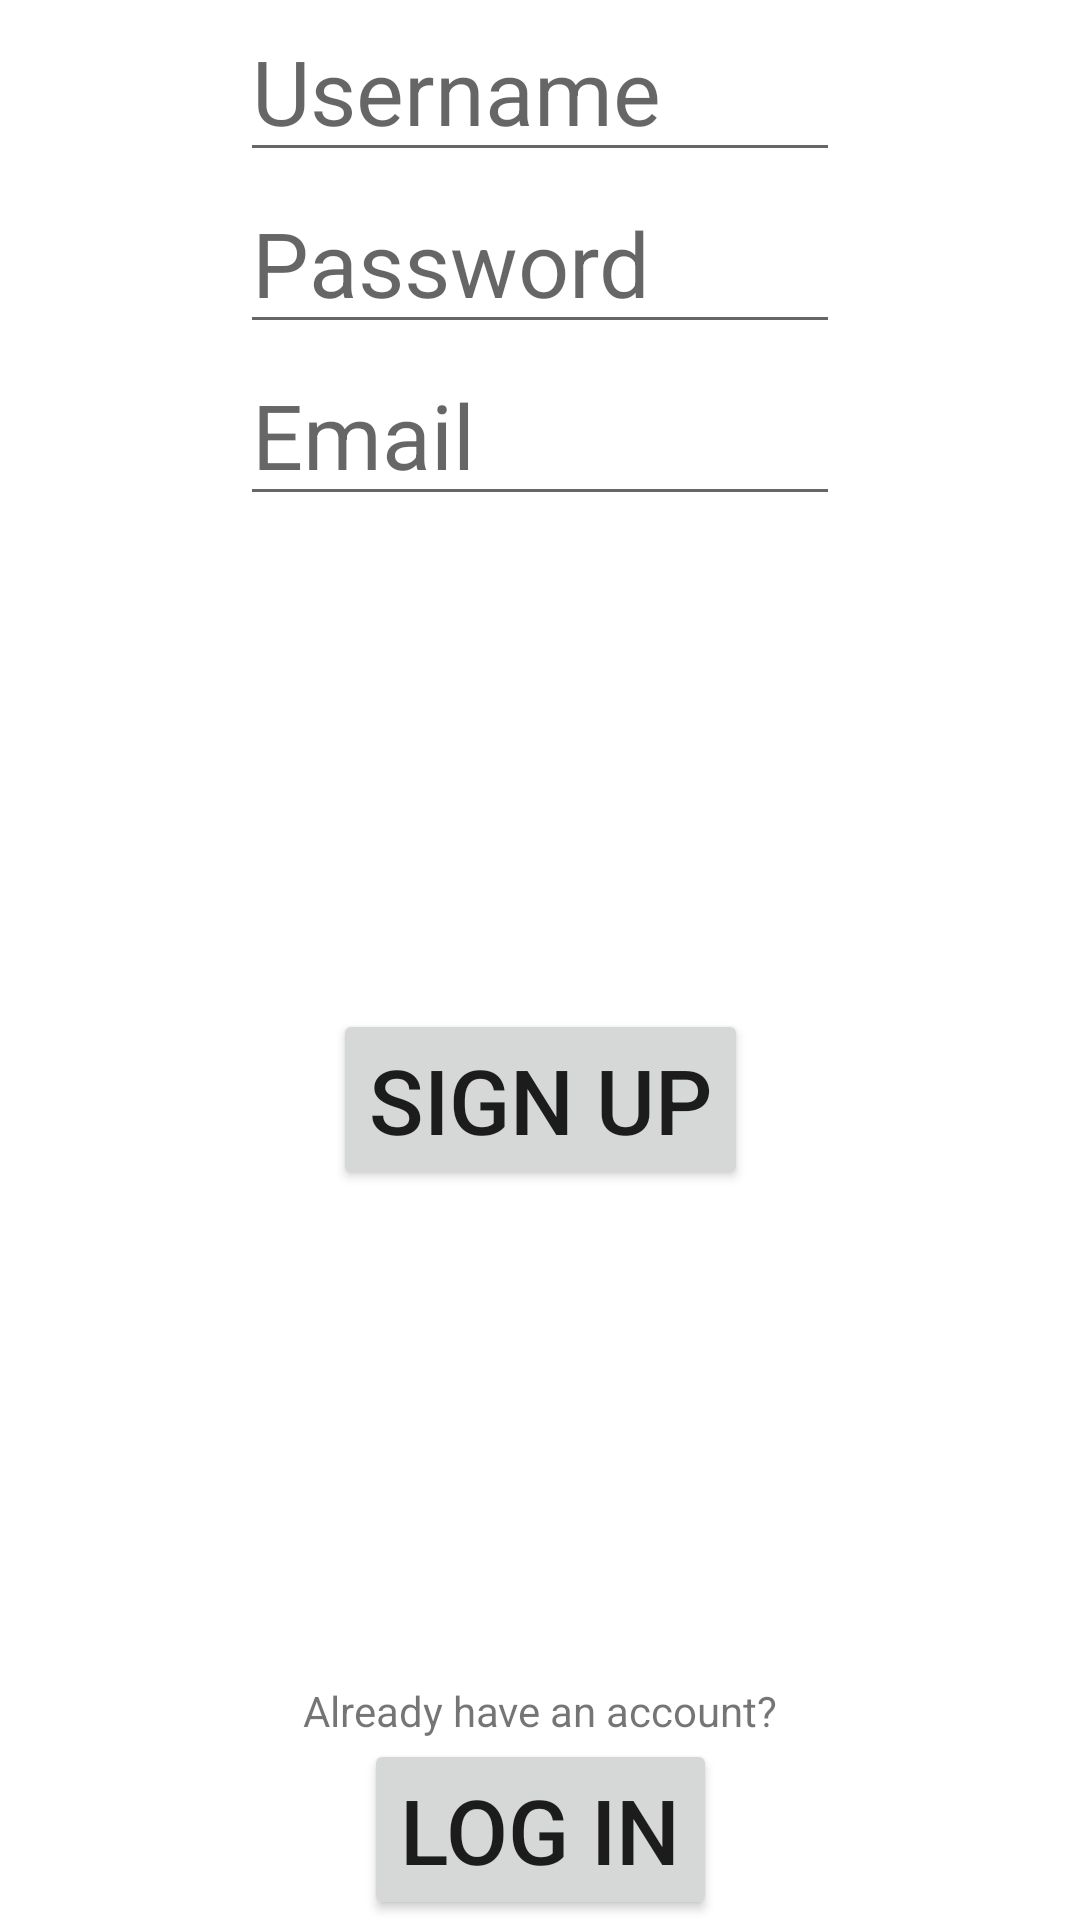

Reconstruct the res/layout file that produces this screen, plus the resources it refers to.
<!-- AndroidManifest.xml: application theme Theme.RealEstateApp -->
<!-- res/layout/activity_signup.xml -->
<?xml version="1.0" encoding="utf-8"?>
<androidx.constraintlayout.widget.ConstraintLayout xmlns:android="http://schemas.android.com/apk/res/android"
    xmlns:app="http://schemas.android.com/apk/res-auto"
    xmlns:tools="http://schemas.android.com/tools"
    android:layout_width="match_parent"
    android:layout_height="match_parent"
    tools:context=".SignupActivity">

    <EditText
        android:id="@+id/et_newUsername"
        android:layout_width="wrap_content"
        android:layout_height="wrap_content"
        android:width="200dp"
        android:hint="Username"
        android:textSize="30sp"
        app:layout_constraintEnd_toEndOf="parent"
        app:layout_constraintStart_toStartOf="parent"
        app:layout_constraintTop_toTopOf="parent" />

    <EditText
        android:id="@+id/et_newPassword"
        android:layout_width="wrap_content"
        android:layout_height="wrap_content"
        android:width="200dp"
        android:ems="10"
        android:hint="Password"
        android:inputType="textPassword"
        android:textSize="30sp"
        app:layout_constraintEnd_toEndOf="parent"
        app:layout_constraintStart_toStartOf="parent"
        app:layout_constraintTop_toBottomOf="@+id/et_newUsername" />

    <EditText
        android:id="@+id/et_newEmail"
        android:layout_width="wrap_content"
        android:layout_height="wrap_content"
        android:width="200dp"
        android:ems="10"
        android:hint="Email"
        android:inputType="textEmailAddress"
        android:textSize="30sp"
        app:layout_constraintEnd_toEndOf="parent"
        app:layout_constraintStart_toStartOf="parent"
        app:layout_constraintTop_toBottomOf="@+id/et_newPassword" />

    <Button
        android:id="@+id/signupBtn"
        android:layout_width="wrap_content"
        android:layout_height="wrap_content"
        android:text="Sign Up"
        android:textSize="30sp"
        app:layout_constraintBottom_toTopOf="@+id/textHasAccount"
        app:layout_constraintEnd_toEndOf="parent"
        app:layout_constraintStart_toStartOf="parent"
        app:layout_constraintTop_toBottomOf="@+id/et_newEmail"/>

    <Button
        android:id="@+id/to_login"
        android:layout_width="wrap_content"
        android:layout_height="wrap_content"
        android:text="Log in"
        android:textSize="30sp"
        app:layout_constraintBottom_toBottomOf="parent"
        app:layout_constraintEnd_toEndOf="parent"
        app:layout_constraintStart_toStartOf="parent"
         />

    <TextView
        android:id="@+id/textHasAccount"
        android:layout_width="wrap_content"
        android:layout_height="wrap_content"
        android:text="Already have an account?"
        app:layout_constraintStart_toStartOf="parent"
        app:layout_constraintEnd_toEndOf="parent"
        app:layout_constraintBottom_toTopOf="@+id/to_login"
        />

</androidx.constraintlayout.widget.ConstraintLayout>
<!-- resources referenced by this layout -->
<resources>
  <style name="Theme.RealEstateApp" parent="Theme.MaterialComponents.DayNight.DarkActionBar">
          
          <item name="colorPrimary">@color/purple_500</item>
          <item name="colorPrimaryVariant">@color/purple_700</item>
          <item name="colorOnPrimary">@color/white</item>
          
          <item name="colorSecondary">@color/teal_200</item>
          <item name="colorSecondaryVariant">@color/teal_700</item>
          <item name="colorOnSecondary">@color/black</item>
          
          <item name="android:statusBarColor" tools:targetApi="l">?attr/colorPrimaryVariant</item>
          
      </style>
  <!-- not gathered from this repository: default colours our renderer supplied (Android Studio template values) -->
  <color name="purple_500">#FF6200EE</color>
  <color name="purple_700">#FF3700B3</color>
  <color name="teal_200">#FF03DAC5</color>
  <color name="teal_700">#FF018786</color>
  <color name="black">#FF000000</color>
  <color name="white">#FFFFFFFF</color>
</resources>
